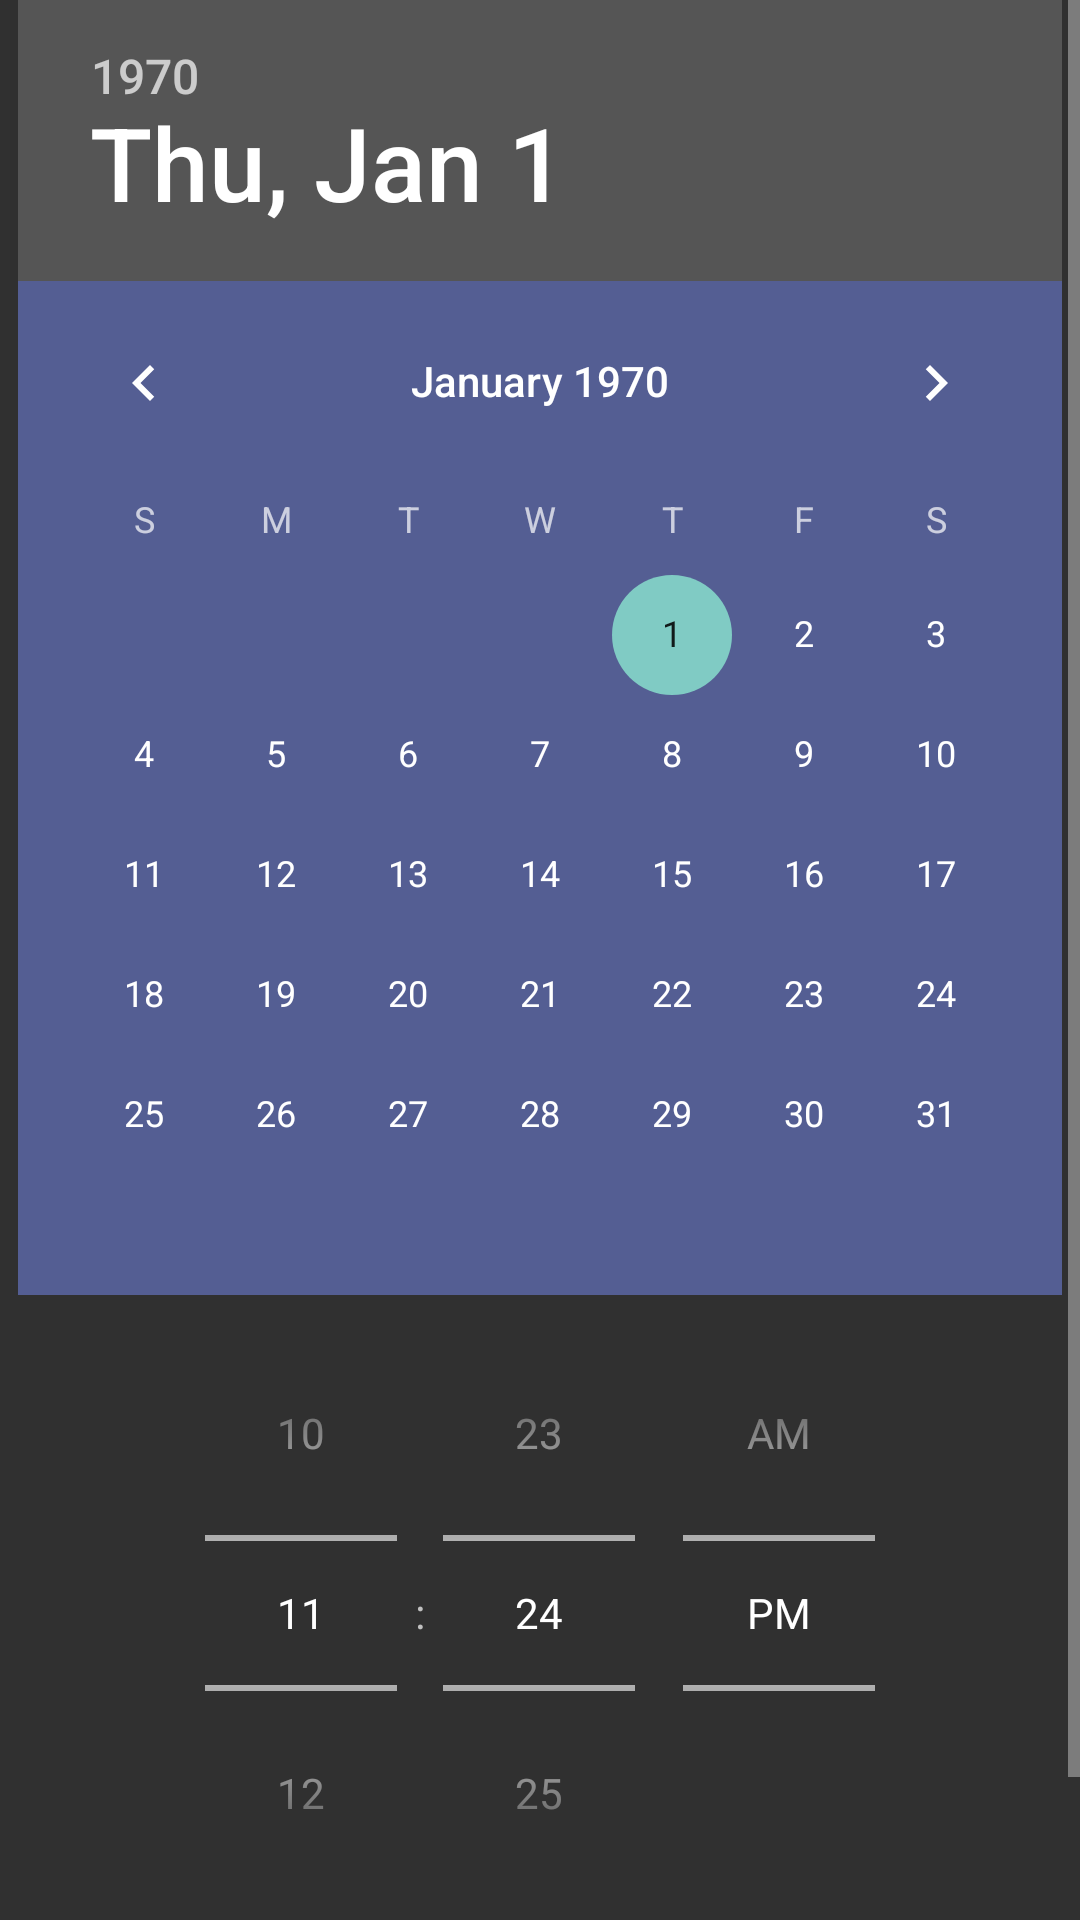

Android layout source for this screen:
<!-- AndroidManifest.xml: application theme Theme.Design.NoActionBar -->
<!-- res/layout/reservation_pickers_dialog_fragment.xml -->
<?xml version="1.0" encoding="utf-8"?>
<androidx.constraintlayout.widget.ConstraintLayout xmlns:android="http://schemas.android.com/apk/res/android"
    xmlns:app="http://schemas.android.com/apk/res-auto"
    xmlns:tools="http://schemas.android.com/tools"
    android:layout_width="match_parent"
    android:layout_height="match_parent">

    <ScrollView
        android:layout_width="match_parent"
        android:layout_height="wrap_content"
        tools:ignore="MissingConstraints">

        <androidx.constraintlayout.widget.ConstraintLayout
            android:layout_width="match_parent"
            android:layout_height="wrap_content">

                <DatePicker
                    android:id="@+id/date_picker_reservation_dialog_fragment"
                    android:layout_width="wrap_content"
                    android:layout_height="wrap_content"
                    android:datePickerMode="calendar"
                    android:background="@color/pickers_dialog_fragment_purple_background"
                    app:layout_constraintBottom_toTopOf="@id/time_picker_reservation_dialog_fragment"
                    app:layout_constraintEnd_toEndOf="parent"
                    app:layout_constraintStart_toStartOf="parent"
                    app:layout_constraintTop_toTopOf="parent" >
                </DatePicker>

                <TimePicker
                    android:id="@+id/time_picker_reservation_dialog_fragment"
                    android:layout_width="match_parent"
                    android:layout_height="wrap_content"
                    android:timePickerMode="spinner"
                    app:layout_constraintTop_toBottomOf="@id/date_picker_reservation_dialog_fragment" />

                <Button
                    android:id="@+id/button_ok_pickers"
                    style="@style/button_default_style"
                    android:layout_width="wrap_content"
                    android:layout_height="wrap_content"
                    android:text="@string/text_button_ok_dialog_fragment"
                    app:layout_constraintTop_toBottomOf="@id/time_picker_reservation_dialog_fragment"
                    app:layout_constraintStart_toStartOf="@id/time_picker_reservation_dialog_fragment"
                    app:layout_constraintEnd_toStartOf="@id/button_cancel_pickers"/>

                <Button
                    android:id="@+id/button_cancel_pickers"
                    style="@style/button_default_style"
                    android:layout_width="wrap_content"
                    android:layout_height="wrap_content"
                    android:text="@string/text_button_cancel_dialog_fragment"
                    app:layout_constraintTop_toBottomOf="@id/time_picker_reservation_dialog_fragment"
                    app:layout_constraintEnd_toEndOf="@id/time_picker_reservation_dialog_fragment"
                    app:layout_constraintStart_toEndOf="@id/button_ok_pickers"/>

        </androidx.constraintlayout.widget.ConstraintLayout>
    </ScrollView>
</androidx.constraintlayout.widget.ConstraintLayout>
<!-- resources referenced by this layout -->
<resources>
  <color name="pickers_dialog_fragment_purple_background">#545E93</color>
  <string name="text_button_cancel_dialog_fragment">CANCEL</string>
  <string name="text_button_ok_dialog_fragment">OK</string>
  <style name="button_default_style">
          <item name="backgroundTint">@color/buttons_grey_background</item>
          <item name="android:textColor">@color/white</item>
      </style>
  <color name="buttons_grey_background">#635F5F</color>
  <color name="white">#FFFFFFFF</color>
</resources>
